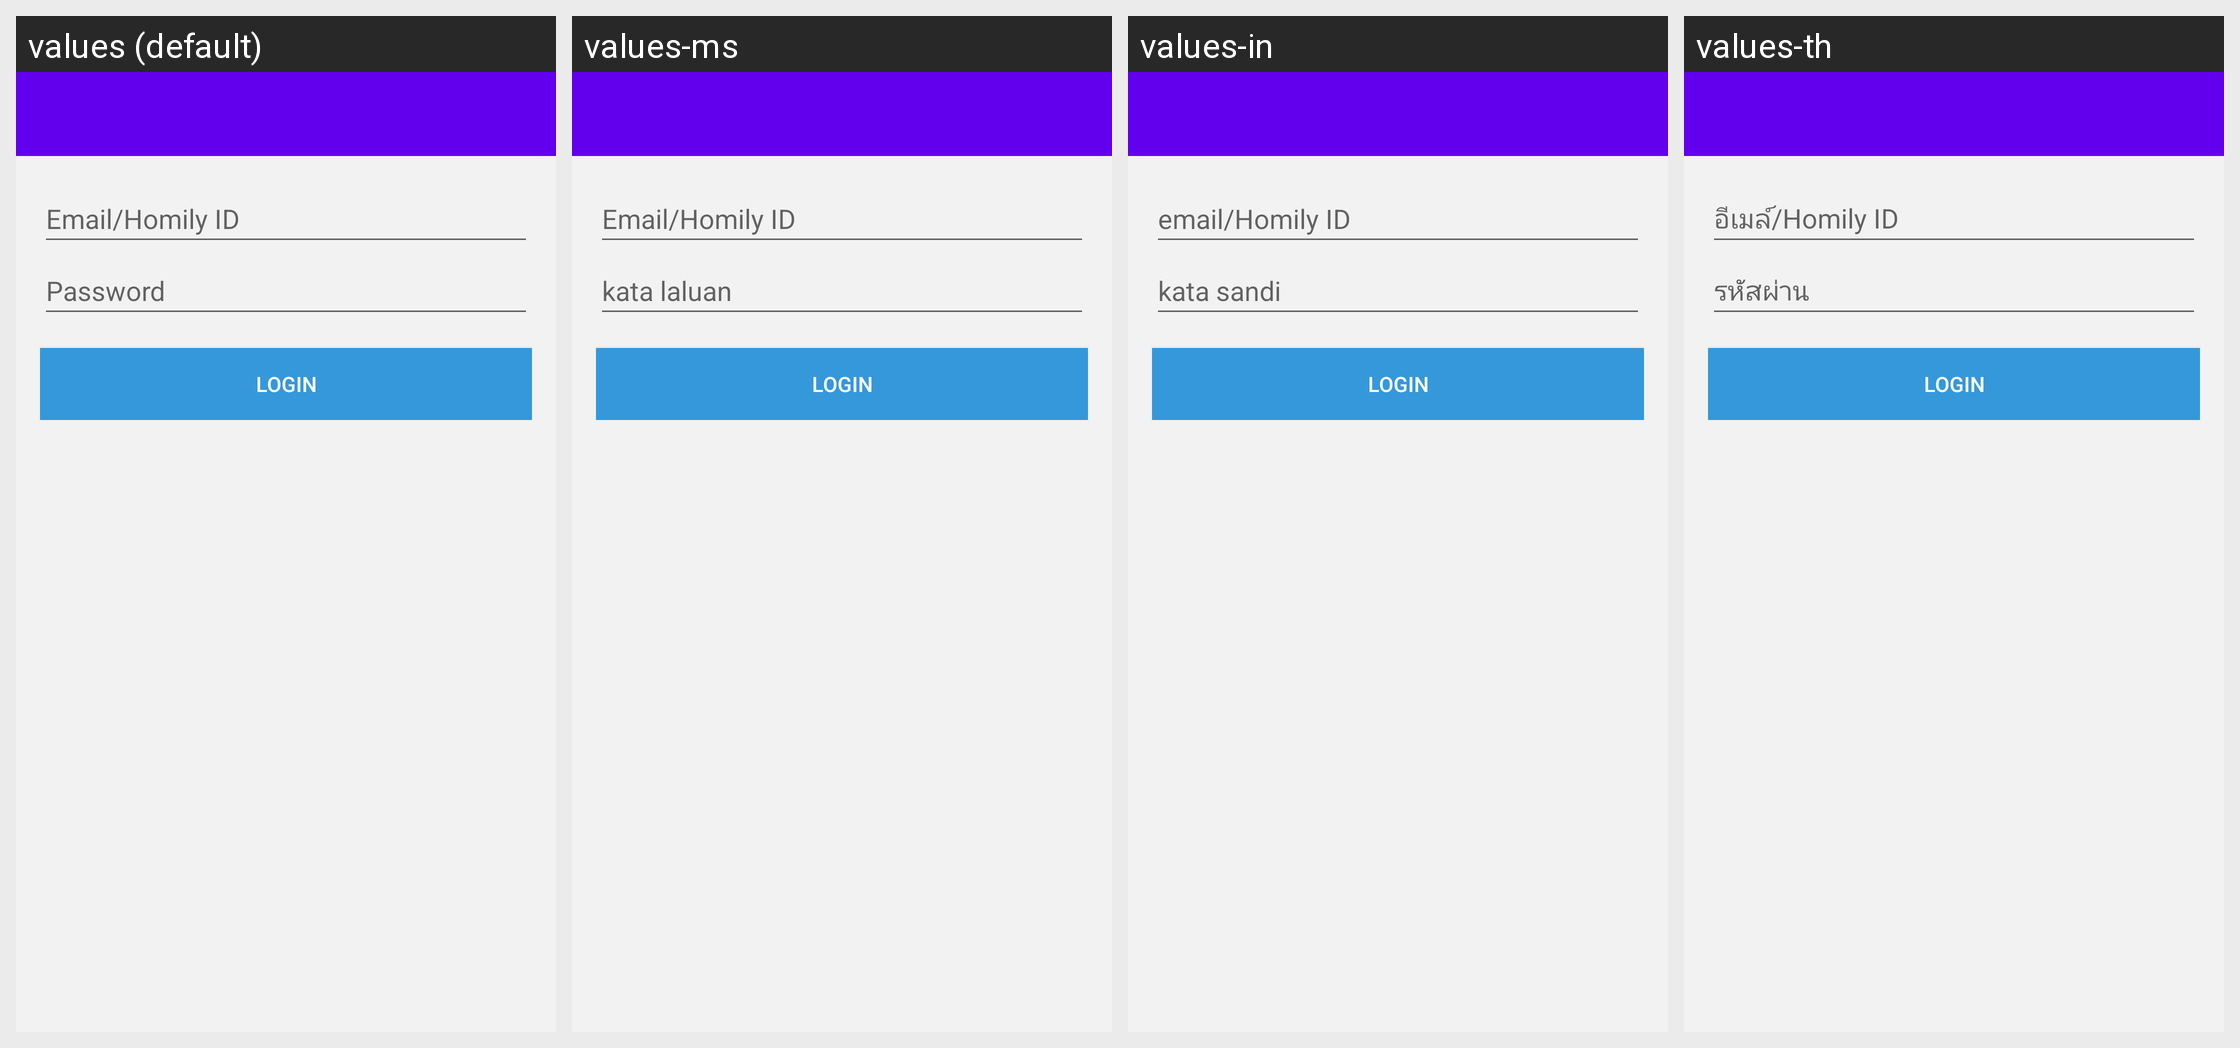

Strings drawn on this Android screen and how each of the app's shown locales translates them:
Android screen res/layout/activity_account_login.xml rendered under 4 locales, left to right: values (default), values-ms, values-in, values-th. Device: Nexus 5 (rendered at 1080×1920; each locale shown at half size, 540×960, under a caption strip naming it); theme AppTheme.
Other locales in the repository, not shown: values-ar, values-as, values-bg, values-bn, values-ca, values-cs, values-da, values-de, values-de-rCH, values-el, values-en-rAU, values-en-rGB, values-en-rIE, values-es, values-es-rPR, values-es-rUS, values-fa, values-fi, values-fil, values-fr, values-gsw, values-gu, values-hi, values-hr, values-hu, values-it, values-iw, values-ja, values-kn, values-ko, values-ln, values-lt, values-lv, values-mo, values-mr, values-nb, values-nl, values-no, values-pl, values-pt, values-pt-rBR, values-pt-rPT, values-ro, values-ru, values-sk, values-sl, values-sr, values-sv, values-ta, values-tl, values-tr, values-uk, values-ur, values-vi, values-zh, values-zh-rCN, values-zh-rHK, values-zh-rTW.
Strings drawn on this screen, with the default value and each locale's value (text and hints the layout hard-codes, and strings that could not be matched under every locale, appear in the picture but are not listed):

login_username_hint
  values: Email/Homily ID
  values-ms: Email/Homily ID
  values-in: email/Homily ID
  values-th: อีเมล์/Homily ID

login_password_hint
  values: Password
  values-ms: kata laluan
  values-in: kata sandi
  values-th: รหัสผ่าน

login
  values: Login
  values-ms: Login  [not translated; the default value is used]
  values-in: Login  [not translated; the default value is used]
  values-th: Login  [not translated; the default value is used]
